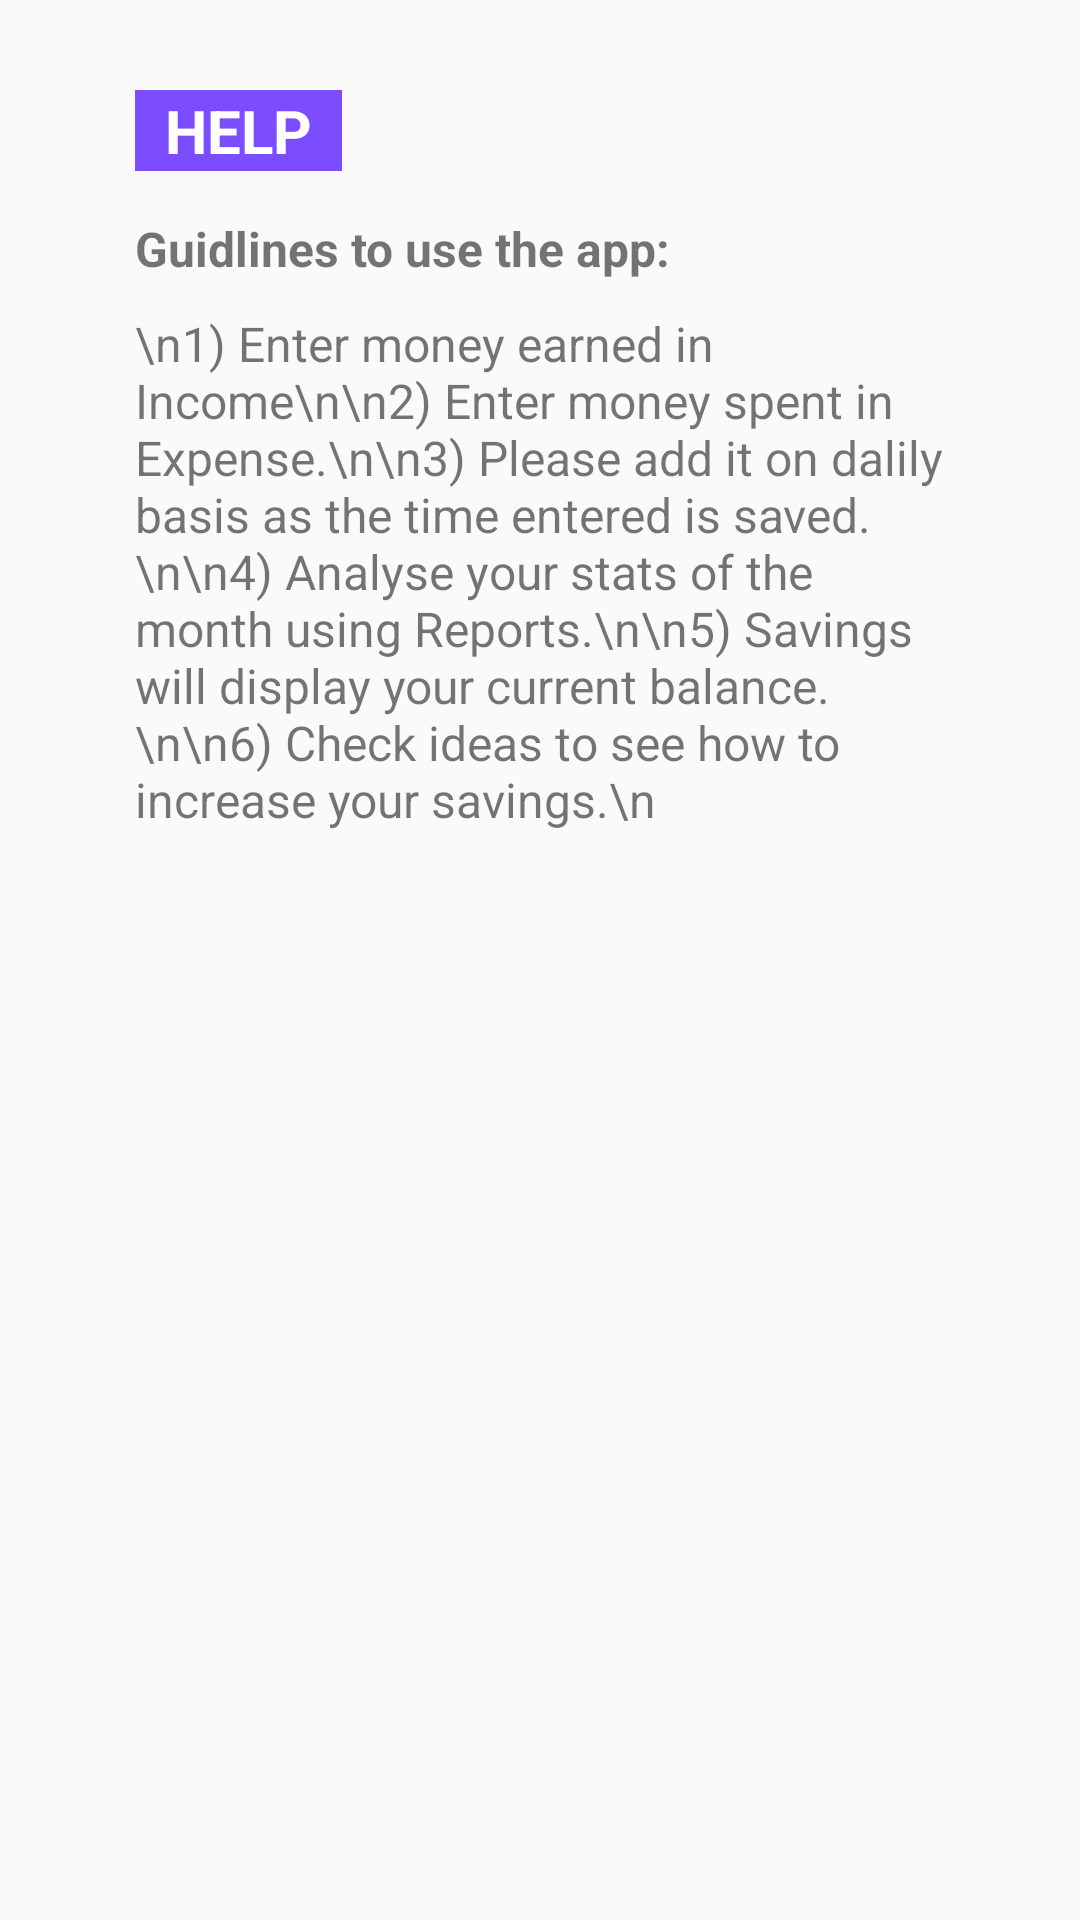

Reconstruct the res/layout file that produces this screen, plus the resources it refers to.
<!-- AndroidManifest.xml: application theme AppTheme -->
<!-- res/layout/fragment_tools.xml -->
<?xml version="1.0" encoding="utf-8"?>
<androidx.constraintlayout.widget.ConstraintLayout xmlns:android="http://schemas.android.com/apk/res/android"
    xmlns:app="http://schemas.android.com/apk/res-auto"
    android:layout_width="match_parent"
    android:layout_height="match_parent">

    <TextView
        android:id="@+id/text_tools"
        android:layout_width="match_parent"
        android:layout_height="wrap_content"
        android:layout_marginStart="8dp"
        android:layout_marginTop="8dp"
        android:layout_marginEnd="8dp"
        android:textAlignment="center"
        android:textSize="20sp"
        app:layout_constraintEnd_toEndOf="parent"
        app:layout_constraintStart_toStartOf="parent"
        app:layout_constraintTop_toTopOf="parent" />

    <LinearLayout
        android:layout_width="match_parent"
        android:layout_height="match_parent"
        android:orientation="vertical"
        android:paddingLeft="45dp"
        android:paddingRight="45dp"
        android:paddingTop="30dp">


    <TextView
            android:id="@+id/textView3"
            android:layout_width="wrap_content"
            android:layout_height="wrap_content"
            android:layout_marginBottom="15dp"
            android:background="@color/deeppurple"
            android:paddingLeft="10dp"
            android:paddingRight="10dp"
            android:text="HELP"
            android:textColor="#fff"
            android:textStyle="bold"
            android:textSize="20dp"/>

        <TextView
            android:layout_width="wrap_content"
            android:layout_height="wrap_content"
            android:text="Guidlines to use the app:"
            android:paddingBottom="10dp"
            android:textSize="16dp"
            android:textStyle="bold" />

        <TextView
            android:id="@+id/textView_help"
            android:layout_width="wrap_content"
            android:layout_height="wrap_content"
            android:textSize="16dp"
            android:text="\n1) Enter money earned in Income\n\n2) Enter money spent in Expense.\n\n3) Please add it on dalily basis as the time entered is saved.\n\n4) Analyse your stats of the month using Reports.\n\n5) Savings will display your current balance.\n\n6) Check ideas to see how to increase your savings.\n"/>
    </LinearLayout>
</androidx.constraintlayout.widget.ConstraintLayout>
<!-- resources referenced by this layout -->
<resources>
  <color name="deeppurple">#7c4dff</color>
  <style name="AppTheme" parent="Theme.AppCompat.Light.DarkActionBar">
  
          <item name="colorPrimary">@color/colorPrimary</item>
          <item name="colorPrimaryDark">@color/colorPrimaryDark</item>
          <item name="colorAccent">@color/colorAccent</item>
      </style>
  <color name="colorPrimary">#008577</color>
  <color name="colorPrimaryDark">#00574B</color>
  <color name="colorAccent">#D81B60</color>
</resources>
